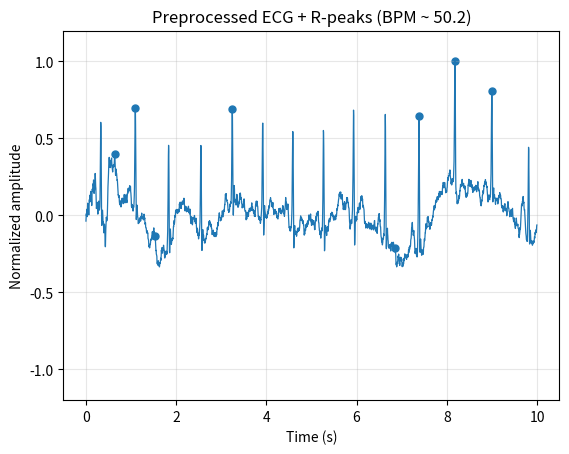

Write the Python code that produced this figure.
import numpy as np
import matplotlib.pyplot as plt

# Paste your CSV here (comma-separated ADC values)
csv = """1810,1674,1750,1922,1949,1733,1728,1925,1894,1727,1775,2047,2023,1825,1665,1867,1872,1883,1790,1958,2014,1954,1813,1952,2023,1919,1835,1969,2128,2054,1794,1765,1971,1988,1919,1887,2126,2086,1957,1882,2138,2138,2064,1925,2083,2123,1971,1806,1966,2146,2160,2067,2075,2165,2085,1940,1926,2018,1904,1814,1793,1975,1982,1906,1843,1968,1870,1791,1805,2000,2007,1926,1858,1934,1967,1889,1785,1851,1990,2038,2192,2400,2707,2693,2453,2064,1858,1645,1696,1777,2018,2043,1936,1733,1778,1900,1887,1766,1776,1753,1712,1728,1793,1953,1832,1714,1570,1644,1648,1665,1714,1930,1857,1802,1759,1881,1872,1805,1785,1811,1904,2067,2113,2103,2066,2034,2198,2319,2362,2224,2194,2213,2304,2175,2146,2167,2332,2207,2174,2227,2351,2256,2242,2267,2288,2224,2146,2181,2254,2224,2177,2223,2284,2335,2215,2165,2204,2350,2303,2333,2313,2374,2274,2205,2144,2192,2197,2273,2302,2277,2128,2144,2256,2214,2166,2115,2176,2155,2162,1997,2025,2085,2181,2064,2064,2013,2096,2009,2010,1997,2122,2092,2027,1987,2032,2033,1988,2037,2111,2134,2016,2042,2058,2131,2017,2043,2070,2111,1963,2033,2091,2178,2096,2098,2066,2099,2077,2026,1990,2095,2161,2086,2096,2101,2109,1984,2046,2096,2149,2023,2092,2129,2238,2125,2115,2105,2224,2146,2105,2117,2240,2197,2101,2162,2230,2215,2101,2168,2218,2225,2043,2062,2062,2131,1980,2014,2045,2176,2060,2001,1985,2089,2033,2017,2054,2092,2064,2029,2107,2202,2287,2348,2603,2871,3088,2761,2367,2046,1953,1875,1987,2098,2223,2098,2019,2013,2091,2027,1950,1958,2007,1995,1915,1967,2002,2034,1923,1968,2000,2067,1936,1968,1983,2071,1949,1934,1971,2122,2026,1977,1983,2059,2009,1950,1971,2057,2056,1953,1970,2000,2070,1941,1991,2032,2094,1927,1950,1970,2060,1904,1891,1954,2019,1917,1872,1889,1947,1929,1855,1850,1924,1980,1840,1846,1872,1903,1797,1826,1808,1849,1763,1770,1760,1848,1762,1762,1776,1865,1827,1785,1808,1874,1866,1790,1793,1844,1904,1794,1856,1887,1941,1806,1838,1839,1951,1863,1872,1866,1936,1827,1823,1839,1905,1865,1795,1791,1803,1764,1665,1696,1744,1805,1630,1648,1651,1712,1567,1602,1629,1713,1597,1600,1623,1698,1590,1569,1583,1635,1625,1561,1584,1636,1689,1593,1599,1621,1710,1607,1646,1696,1797,1651,1657,1671,1745,1627,1616,1658,1783,1717,1639,1668,1745,1717,1625,1626,1649,1648,1547,1605,1648,1712,1599,1609,1620,1728,1612,1600,1609,1684,1629,1646,1712,1829,1815,1888,2086,2368,2623,2507,2237,1891,1674,1458,1552,1680,1829,1791,1779,1770,1812,1660,1671,1686,1744,1680,1675,1730,1785,1725,1635,1698,1766,1795,1689,1763,1842,1914,1779,1781,1806,1918,1793,1810,1850,1989,1867,1843,1866,1971,1911,1858,1882,1946,1931,1888,1899,1911,1923,1818,1885,1931,1995,1872,1854,1872,1992,1902,1918,1936,2026,1933,1914,1959,2007,1906,1862,1918,1978,1979,1895,1941,1991,2034,1922,1959,1959,2027,1935,1951,1954,2032,1936,1987,1981,2075,1939,1877,1902,1982,1937,1894,1935,1974,2007,1920,1909,1911,1963,1869,1933,1946,1994,1851,1897,1921,2018,1918,1909,1917,2009,1941,1852,1846,1975,1958,1885,1928,1936,1924,1810,1818,1840,1909,1814,1857,1874,1961,1815,1834,1809,1866,1815,1857,1902,1943,1867,1791,1840,1927,1935,1839,1861,1888,1922,1790,1806,1830,1919,1831,1834,1840,1925,1776,1715,1735,1869,1797,1726,1742,1839,1782,1665,1712,1783,1789,1662,1698,1794,1857,1712,1749,1807,1949,1931,2112,2288,2617,2525,2240,1882,1708,1535,1529,1648,1819,1843,1744,1739,1785,1811,1699,1722,1725,1764,1639,1693,1715,1763,1634,1648,1680,1767,1699,1679,1683,1737,1744,1727,1709,1733,1787,1713,1744,1817,1838,1710,1743,1771,1855,1741,1777,1804,1903,1783,1782,1776,1872,1794,1744,1776,1872,1829,1706,1723,1854,1846,1718,1712,1709,1776,1702,1737,1719,1812,1698,1709,1728,1799,1649,1669,1707,1794,1698,1642,1696,1808,1751,1616,1679,1762,1776,1648,1680,1719,1794,1680,1716,1713,1859,1751,1756,1745,1815,1751,1789,1792,1907,1859,1808,1821,1858,1859,1751,1805,1828,1844,1751,1792,1808,1887,1759,1766,1808,1934,1842,1861,1806,1872,1810,1785,1838,1936,1861,1783,1847,1918,1928,1826,1863,1923,2000,1923,1938,1968,2064,1947,1962,1958,2001,1904,1906,1930,1990,1939,1894,1898,1924,1907,1809,1846,1903,1936,1828,1853,1865,1930,1869,1926,1924,1959,1850,1924,1947,2010,1907,1898,2032,2234,2351,2501,2747,2815,2505,2056,1803,1745,1891,1887,2030,2100,2209,2032,2003,1974,2057,1919,1925,1955,2070,1968,1930,1933,1972,1941,1989,2026,2078,2083,1939,1951,1950,1987,1895,1929,1935,2037,1929,1936,1941,2042,1984,2009,2022,2113,2064,1993,1974,2061,2034,1952,1989,2032,2021,1904,1939,1958,2017,1916,1953,1962,2004,1919,1975,2005,2079,1977,1998,2000,2005,1927,1866,1904,1975,2003,1891,1887,1913,1928,1782,1852,1921,1959,1872,1901,1898,1986,1875,1866,1847,1973,1920,1877,1904,1990,1970,1919,1936,1938,1947,1903,1951,1958,2001,1872,1923,1943,2037,1922,1953,1977,2063,1921,1898,1920,2030,1993,1863,1888,1955,1999,1905,1911,1933,1950,1829,1883,1915,1998,1879,1925,1993,2102,1975,1946,1947,2064,1970,1944,1969,2091,2012,1903,1904,1959,1961,1838,1854,1910,1979,1851,1849,1863,1971,1872,1872,1869,1914,1781,1854,1904,1963,1903,1885,1917,2032,2091,2161,2386,2704,2864,2576,2210,1886,1767,1666,1776,1879,2026,1936,1964,1994,2047,1904,1891,1904,1968,1920,1889,1911,1968,1928,1840,1891,1941,1984,1906,1931,1933,2019,1888,1955,1945,2042,1968,1955,1958,2054,1970,1984,2034,2127,2065,1984,1995,2091,2074,1986,1982,2000,2112,1968,1925,2005,2096,1972,1981,2006,2067,1930,1936,1949,2010,1905,1922,1968,2035,2005,1922,1941,1997,1989,1901,1937,1974,2042,1920,1919,1911,1996,1881,1920,1910,1991,1893,1873,1911,2027,1981,1925,1957,2039,1984,1909,1966,1995,2043,1967,1979,1955,1993,1879,1970,1983,2025,1907,1935,1938,2083,1982,1948,1968,2061,2011,1983,1978,2003,1968,1878,1946,1999,1995,1872,1946,2013,2115,2016,2038,2032,2139,1995,1998,1987,2065,1968,1937,1989,2061,2000,2000,2035,2045,1987,1871,1869,1883,1963,1826,1833,1821,1925,1824,1839,1839,1910,1807,1808,1872,1939,1885,1860,1883,2032,2127,2174,2400,2676,2823,2526,2176,1862,1744,1578,1680,1825,2010,1904,1847,1778,1887,1823,1808,1819,1890,1840,1773,1797,1863,1859,1746,1799,1867,1926,1822,1843,1819,1881,1810,1856,1831,1901,1801,1814,1842,1923,1856,1843,1889,1998,1965,1869,1906,1940,1947,1862,1933,1929,1946,1861,1897,1877,1962,1857,1849,1873,1967,1874,1823,1817,1878,1797,1734,1776,1869,1872,1779,1785,1856,1914,1809,1840,1845,1931,1807,1829,1847,1955,1818,1839,1863,1954,1841,1815,1884,1963,1909,1878,1927,1963,1936,1830,1872,1918,1962,1874,1920,1925,1987,1840,1838,1806,1937,1855,1856,1869,1953,1865,1808,1818,1917,1917,1821,1845,1904,1939,1817,1830,1836,1857,1769,1830,1819,1992,1917,1856,1835,1936,1875,1889,1920,2043,1914,1851,1870,1936,2001,1947,1923,1915,1910,1792,1840,1872,1911,1767,1752,1751,1878,1783,1750,1765,1849,1729,1687,1751,1881,1851,1777,1771,1827,1847,1785,1867,1982,2177,2269,2554,2742,2688,2130,1798,1617,1660,1591,1720,1823,1929,1845,1803,1806,1841,1840,1783,1783,1769,1781,1751,1849,1877,1894,1753,1765,1793,1893,1791,1819,1854,1966,1869,1845,1829,1900,1886,1845,1856,1910,1936,1855,1898,1923,1965,1888,1914,1904,1953,1858,1930,1906,1969,1873,1865,1863,1945,1872,1838,1840,1919,1899,1870,1885,1917,1898,1808,1854,1894,1963,1856,1871,1871,1978,1899,1925,1926,2010,1933,1929,1943,2047,1983,1975,1999,2037,2068,2007,2034,2045,2117,1991,2025,2062,2146,2029,2036,2035,2111,1984,1995,2003,2128,2064,2001,2021,2081,1997,1899,1968,2066,1997,1879,1936,1994,2074,1920,1997,2013,2075,1935,1939,1950,2046,1947,1953,1989,2107,2032,1968,2018,2112,2114,2002,1990,2032,2064,1995,2002,2006,2031,1911,1995,1967,2002,1847,1809,1823,1921,1831,1811,1819,1925,1929,1886,1869,1897,1899,1837,1871,1935,2021,1954,2031,2175,2399,2467,2722,2889,2784,2219,1836,1641,1714,1712,1830,1925,2001,1943,1892,1904,1954,1958,1843,1871,1933,2003,1927,1922,1934,2056,1950,1975,1980,2032,1926,1926,1959,2097,2047,1985,1986,2032,1991,1946,2027,2096,2128,1994,2053,2096,2126,2001,2075,2074,2151,2010,2035,2027,2109,1981,1953,1980,2097,2059,1953,1918,1951,1920,1840,1910,1951,1965,1837,1851,1879,1950,1829,1858,1860,1987,1857,1842,1843,1936,1886,1835,1824,1906,1930,1863,1855,1936,1929,1802,1840,1873,1931,1835,1865,1867,1955,1875,1862,1839,1932,1824,1813,1825,1962,1867,1815,1818,1902,1889,1826,1854,1903,1879,1745,1821,1923,1979,1859,1882,1865,1923,1795,1809,1824,1901,1813,1813,1823,1922,1838,1763,1776,1833,1860,1811,1872,1885,1931,1847,1903,1907,2001,1935,1904,1894,1969,1850,1842,1873,1961,1830,1783,1794,1878,1803,1698,1719,1782,1805,1686,1690,1711,1763,1742,1728,1733,1846,1727,1738,1755,1871,1779,1808,1917,2192,2352,2576,2815,2843,2434,1926,1697,1612,1669,1691,1827,1856,1908,1744,1811,1822,1887,1712,1674,1673,1776,1701,1668,1653,1745,1733,1668,1680,1732,1723,1621,1653,1666,1728,1642,1679,1703,1802,1664,1663,1666,1775,1651,1664,1677,1762,1686,1663,1685,1734,1703,1613,1641,1703,1713,1575,1582,1686,1733,1552,1573,1563,1623,1481,1471,1520,1634,1477,1490,1514,1609,1582,1519,1520,1642,1625,1530,1553,1581,1577,1447,1442,1520,1602,1487,1497,1519,1648,1517,1472,1472,1611,1531,1492,1470,1535,1478,1414,1451,1521,1520,1426,1439,1475,1585,1458,1468,1481,1558,1502,1552,1503,1557,1473,1488,1509,1597,1482,1426,1467,1545,1523,1454,1491,1551,1535,1422,1467,1511,1584,1456,1516,1517,1597,1474,1502,1549,1611,1505,1491,1518,1631,1578,1501,1530,1670,1683,1585,1590,1712,1765,1648,1680,1680,1729,1571,1589,1616,1692,1584,1616,1628,1685,1563,1534,1525,1567,1474,1410,1422,1553,1606,1469,1442,1469,1521,1427,1439,1397,1502,1445,1472,1504,1646,1663,1771,1935,2288,2545,2690,2455,2041,1635,1344,1347,1503,1627,1584,1587,1521,1521,1456,1477,1445,1517,1392,1425,1505,1589,1450,1402,1409,1535,1489,1404,1441,1568,1559,1488,1519,1563,1602,1488,1552,1583,1692,1598,1609,1607,1705,1579,1554,1591,1707,1643,1637,1668,1759,1696,1570,1657,1758,1713,1563,1601,1645,1697,1587,1583,1566,1680,1579,1611,1609,1735,1626,1600,1584,1655,1648,1630,1648,1694,1681,1626,1679,1728,1709,1642,1698,1729,1835,1710,1687,1723,1824,1702,1727,1730,1799,1759,1763,1786,1840,1776,1745,1808,1840,1814,1735,1813,1874,1882,1740,1781,1828,1905,1776,1791,1819,1959,1842,1777,1805,1952,1839,1776,1838,1942,1896,1799,1824,1895,1937,1822,1840,1846,1919,1853,1905,1872,1973,1923,1935,1899,1993,1901,1883,1883,1984,1953,1930,1929,1967,1922,1868,1906,1926,1895,1847,1905,1911,1966,1843,1873,1912,2043,1979,1975,1949,2061,1970,1971,2015,2082,2055,1968,1990,2088,2122,2031,2043,2063,2082,1958,1975,1999,2064,1924,1962,1968,2091,1953,1968,2022,2095,2000,1968,1983,2032,2074,2023,2067,2150,2233,2298,2557,2834,3179,3028,2661,2233,2068,1872,1931,1997,2087,1969,1937,1892,1945,1905,1881,1918,1984,1936,1841,1922,1971,2021,1904,1935,1957,2037,1911,1949,2000,2133,2022,2016,1983,2103,2064,2037,2004,2064,2096,2071,2081,2115,2109,2003,2039,2078,2134,2017,2064,2045,2119,2021,2042,2010,2111,2032,2058,2032,2095,2011,1955,1947,2043,2061,1961,1983,2038,2047,1981,2009,2027,2092,1994,2034,2067,2233,2090,2071,2066,2181,2126,2099,2081,2145,2085,2047,2075,2146,2202,2114,2111,2096,2125,2027,2104,2126,2174,2020,2038,2030,2159,2064,2045,2055,2160,2086,2030,2075,2176,2128,2047,2062,2131,2155,2057,2096,2139,2177,2039,2091,2078,2166,2055,2086,2120,2223,2128,2127,2134,2192,2113,2040,2079,2173,2157,2070,2066,2087,2112,2022,2064,2027,2090,1970,1999,2001,2099,1980,1997,2035,2139,2062,2015,2027,2186,2153,2064,2067,2131,2167,2092,2139,2167,2224,2145,2154,2166,2243,2152,2199,2186,2256,2169,2162,2135,2245,2176,2124,2123,2185,2155,2070,2038,2083,2135,2016,2075,2128,2197,2093,2099,2065,2135,2065,2087,2096,2204,2096,2095,2154,2300,2334,2469,2725,3053,3152,2825,2443,2191,2078,1985,2090,2190,2322,2181,2170,2139,2212,2094,2098,2153,2256,2137,2078,2077,2139,2112,2096,2172,2190,2149,2046,2093,2160,2254,2110,2103,2101,2170,2064,2112,2131,2246,2122,2107,2139,2239,2175,2159,2157,2231,2206,2117,2148,2191,2227,2095,2123,2127,2167,2039,2075,2086,2190,2078,2075,2059,2135,2060,2047,2047,2129,2101,2064,2110,2166,2152,2096,2115,2113,2128,2002,2062,2106,2187,2060,2033,2009,2115,2025,2071,2131,2194,2128,2107,2128,2171,2075,2054,2093,2130,2149,2001,2027,2080,2117,2001,2029,2029,2162,2055,2064,2031,2155,2011,2002,2043,2179,2118,2059,2063,2097,2063,1974,1985,2033,2086,1984,2017,2017,2086,1968,1961,1942,2087,1963,1923,1906,2082,2023,2022,2001,2038,1985,1943,1959,2023,2037,1939,1947,1985,2033,1905,1927,1936,1983,1843,1823,1887,2045,1965,1903,1887,1999,1974,1999,2047,2110,2131,2082,2099,2135,2147,2062,2100,2136,2244,2121,2142,2121,2238,2115,2111,2069,2141,2057,2078,2064,2097,2016,1949,1946,2000,1949,1849,1875,1906,1941,1827,1840,1859,1949,1847,1875,1955,2142,2160,2367,2640,2833,2522,2101,1782,1783,1822,1882,1996,2028,1965,1850,1859,1881,1952,1814,1813,1808,1950,1852,1835,1793,1873,1812,1856,1846,1904,1834,1789,1834,1905,1897,1794,1838,1927,1946,1840,1871,1904,1979,1872,1878,1899,1978,1890,1905,1930
"""
signal = np.array([int(x) for x in csv.split(",") if x.strip() != ""])

FS = 250  # Hz (match your ESP32 sampling rate)

# -------------------------
# Noise filtering / Preprocess
# -------------------------
def high_pass_1st(x, alpha=0.995):
    # y[n] = alpha * (y[n-1] + x[n] - x[n-1])
    y = np.zeros_like(x, dtype=np.float32)
    y_prev = 0.0
    x_prev = x[0]
    for i in range(1, len(x)):
        y_prev = alpha * (y_prev + x[i] - x_prev)
        y[i] = y_prev
        x_prev = x[i]
    return y

def moving_average(x, win=5):
    win = int(win)
    if win <= 1:
        return x
    k = np.ones(win, dtype=np.float32) / win
    return np.convolve(x, k, mode="same")

x = signal.astype(np.float32)

# 1) remove DC offset
x0 = x - np.mean(x)

# 2) baseline wander removal (high-pass)
hp = high_pass_1st(x0, alpha=0.995)

# 3) light smoothing (low-pass-ish)
sm = moving_average(hp, win=5)

# 4) normalize
mx = np.max(np.abs(sm)) + 1e-6
ecg = sm / mx  # final preprocessed ECG

# -------------------------
# R-peak detection (simple, practical)
# -------------------------
def detect_r_peaks(ecg_norm, fs=250):
    ecg_norm = ecg_norm.astype(np.float32)

    # Emphasize peaks
    y = ecg_norm * ecg_norm  # square

    # Smooth envelope (~120 ms)
    env = moving_average(y, int(0.12 * fs))

    # Adaptive threshold
    thr = np.mean(env) + 1.5 * np.std(env)

    # Refractory period (~250 ms)
    refractory = int(0.25 * fs)
    peaks = []
    last = -refractory

    for i in range(1, len(env) - 1):
        if i - last < refractory:
            continue
        if env[i] > thr and env[i] > env[i - 1] and env[i] >= env[i + 1]:
            # refine peak location in original ecg around i (±80 ms)
            w = int(0.08 * fs)
            a = max(0, i - w)
            b = min(len(ecg_norm), i + w)
            r = a + int(np.argmax(ecg_norm[a:b]))
            peaks.append(r)
            last = r

    return np.array(peaks, dtype=int), env, thr

r_idx, env, thr = detect_r_peaks(ecg, fs=FS)

# BPM estimate
if len(r_idx) >= 2:
    rr = np.diff(r_idx) / FS
    bpm = 60.0 / np.mean(rr)
else:
    rr = np.array([])
    bpm = float("nan")

# -------------------------
# Final graph (1 figure)
# -------------------------
t = np.arange(len(ecg)) / FS

plt.figure()
plt.plot(t, ecg, linewidth=0.9)
if len(r_idx) > 0:
    plt.scatter(t[r_idx], ecg[r_idx], s=25)

plt.title(f"Preprocessed ECG + R-peaks (BPM ~ {bpm:.1f})")
plt.xlabel("Time (s)")
plt.ylabel("Normalized amplitude")
plt.ylim(-1.2, 1.2)
plt.grid(True, alpha=0.3)
plt.show()

# Optional: print debug info
print(f"Samples: {len(ecg)}  R-peaks: {len(r_idx)}  BPM: {bpm:.2f}")
